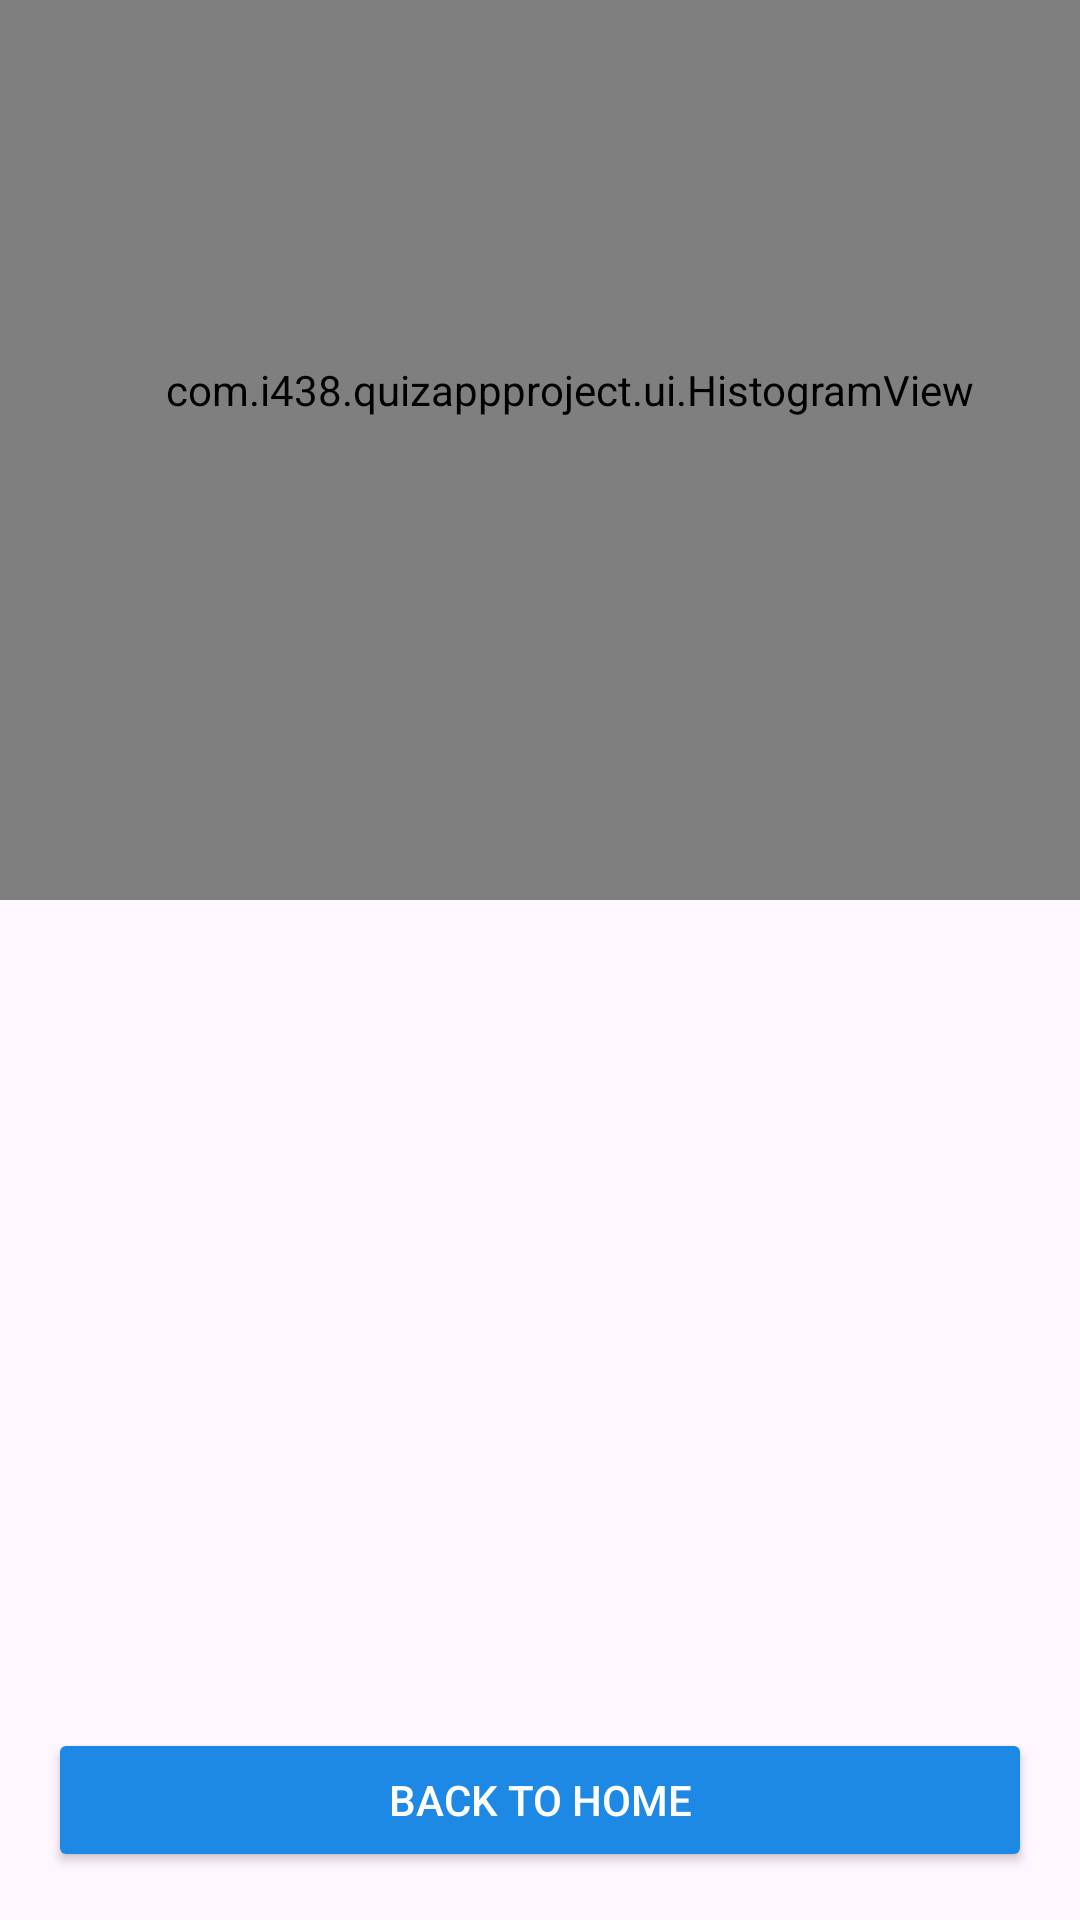

Android layout source for this screen:
<!-- AndroidManifest.xml: application theme Theme.QuizAppProject -->
<!-- res/layout/sample_histogram_view.xml -->
<LinearLayout xmlns:android="http://schemas.android.com/apk/res/android"
    xmlns:app="http://schemas.android.com/apk/res-auto"
    android:layout_width="match_parent"
    android:layout_height="match_parent"
    android:orientation="vertical">

    
    <HorizontalScrollView
        android:layout_width="match_parent"
        android:layout_height="0dp"
        android:layout_weight="1"
        android:fillViewport="true">

        <com.i438.quizappproject.ui.HistogramView
            android:id="@+id/histogram"
            style="@style/Widget.Theme.QuizAppProject.MyView"
            android:layout_width="wrap_content"
            android:layout_height="300dp"
            android:paddingLeft="20dp"
            android:paddingBottom="40dp"
            app:exampleDimension="24sp"
            app:exampleDrawable="@android:drawable/ic_menu_add"
            app:exampleString="Hello, HistogramView"/>

    </HorizontalScrollView>

    
    <LinearLayout
        android:layout_width="match_parent"
        android:layout_height="wrap_content"
        android:padding="16dp"
        android:orientation="vertical">

        <Button
            android:id="@+id/btn_back"
            android:layout_width="match_parent"
            android:layout_height="wrap_content"
            android:text="Back to Home"
            android:backgroundTint="#1E88E5"
            android:textColor="@android:color/white"/>

    </LinearLayout>

</LinearLayout>
<!-- resources referenced by this layout -->
<resources>
  <style name="Widget.Theme.QuizAppProject.MyView" parent="">
          <item name="android:background">@color/gray_400</item>
          <item name="exampleColor">@color/light_blue_400</item>
      </style>
  <style name="Theme.QuizAppProject" parent="Base.Theme.QuizAppProject" />
  <color name="gray_400">#FFBDBDBD</color>
  <color name="light_blue_400">#FF29B6F6</color>
  <style name="Base.Theme.QuizAppProject" parent="Theme.Material3.DayNight.NoActionBar">
          
          
      </style>
</resources>
